Photos from the image-classification dataset "raw-img" in the GitHub repository Jhomar1158-ux/proyecto003-clasificacion-keras-tf. Its 3 classes are: HP logo, Logitech logo, Intel logo.

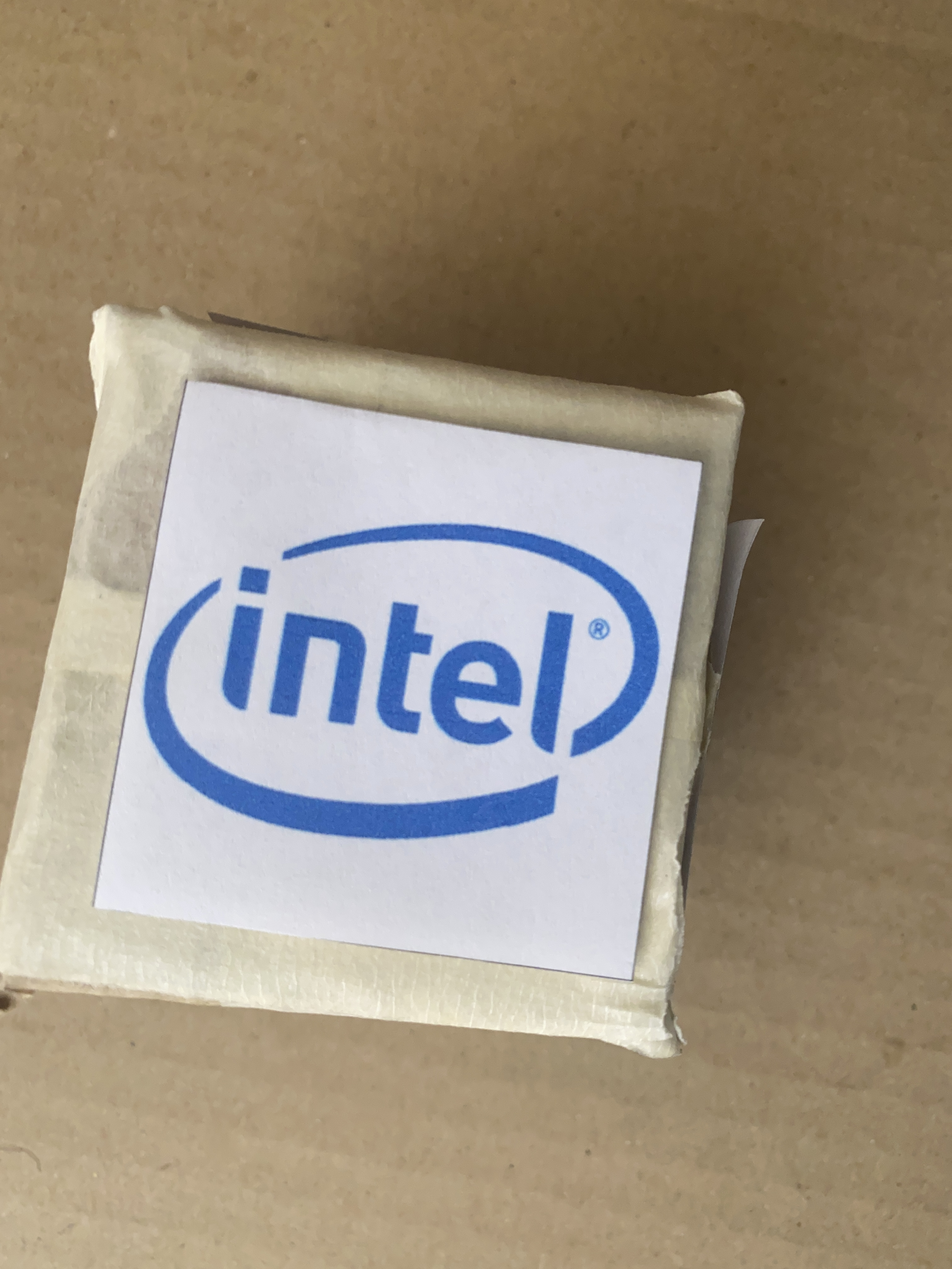
Label: Intel logo

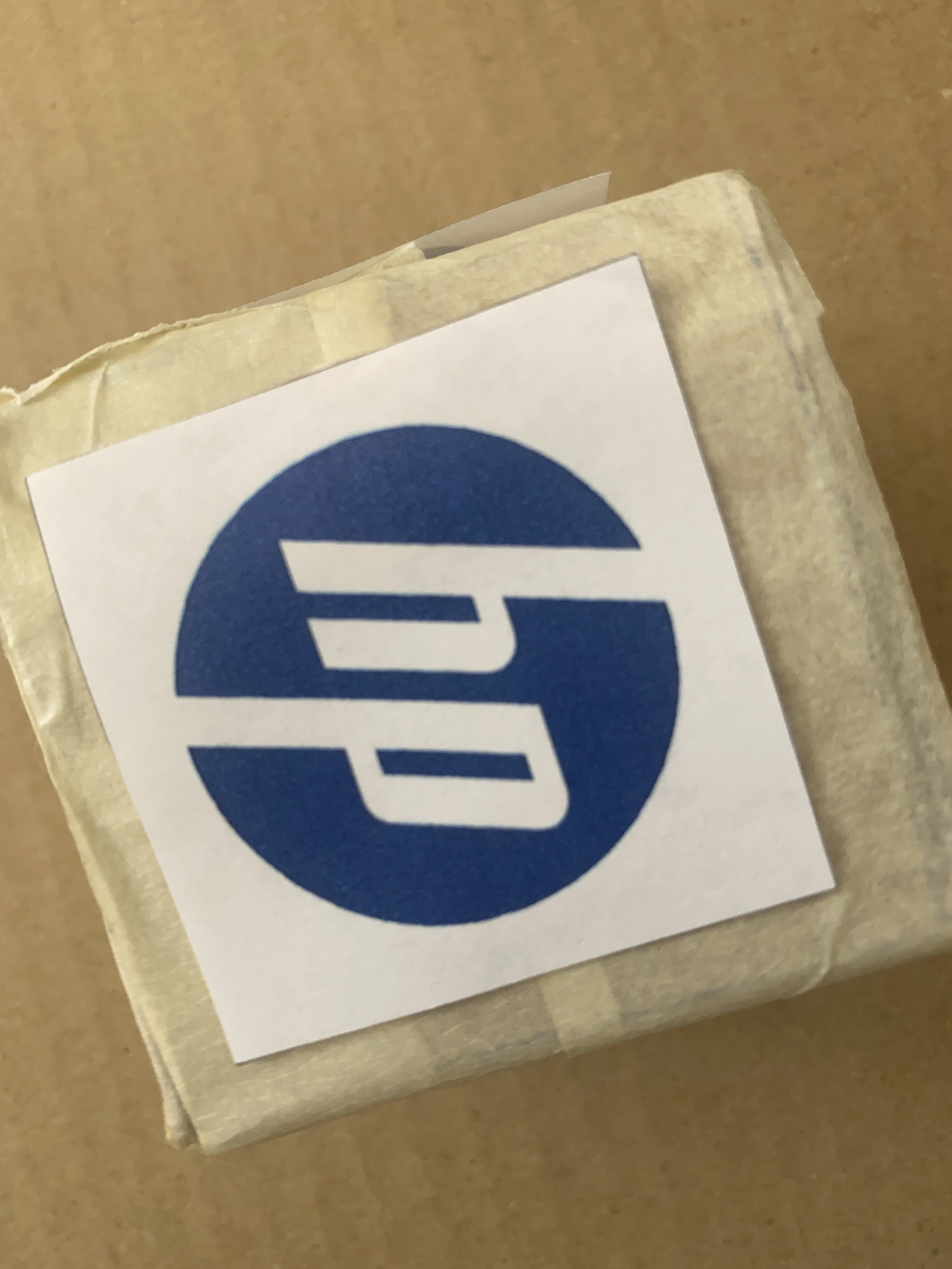
Label: HP logo

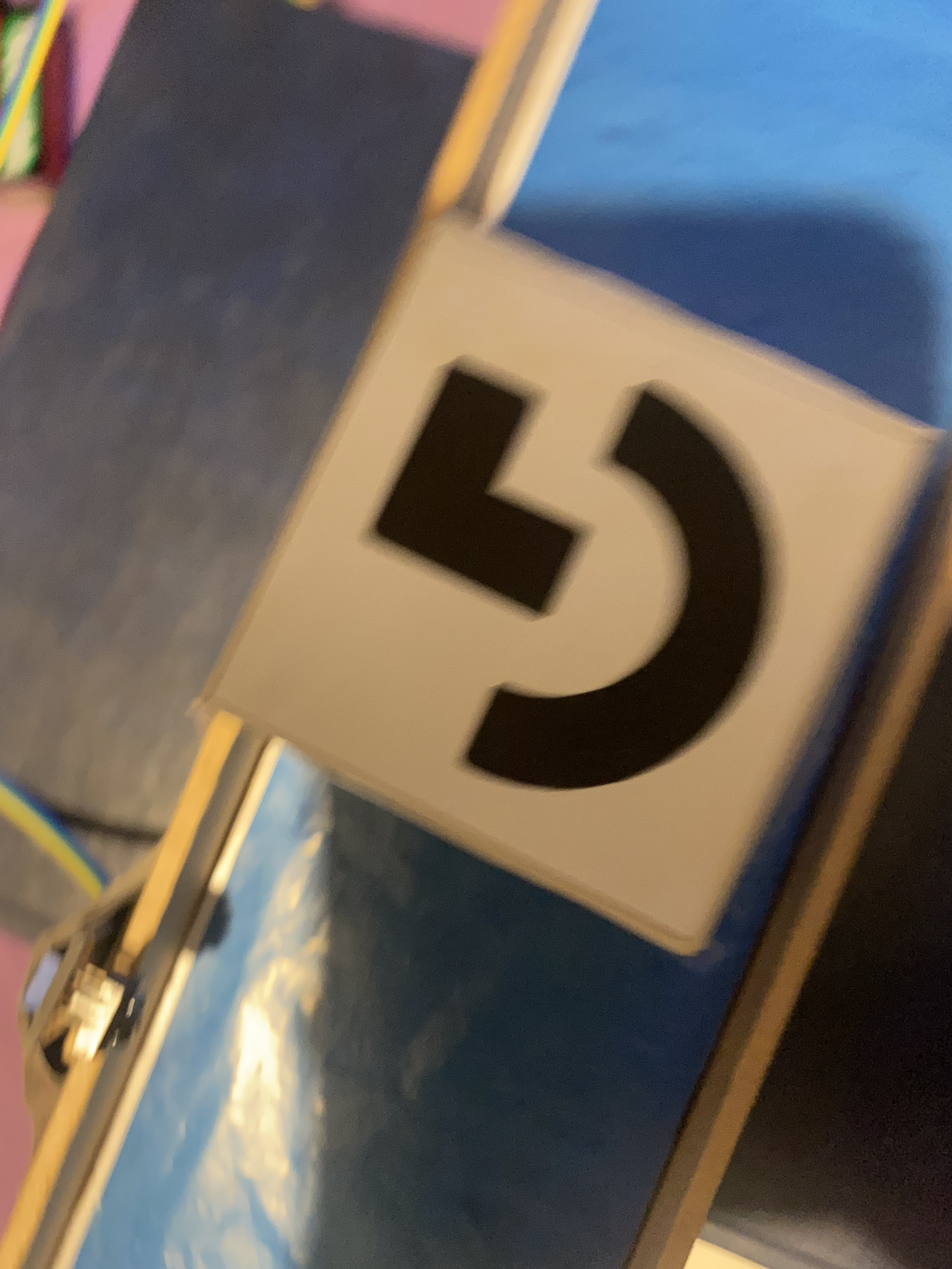
Label: Logitech logo

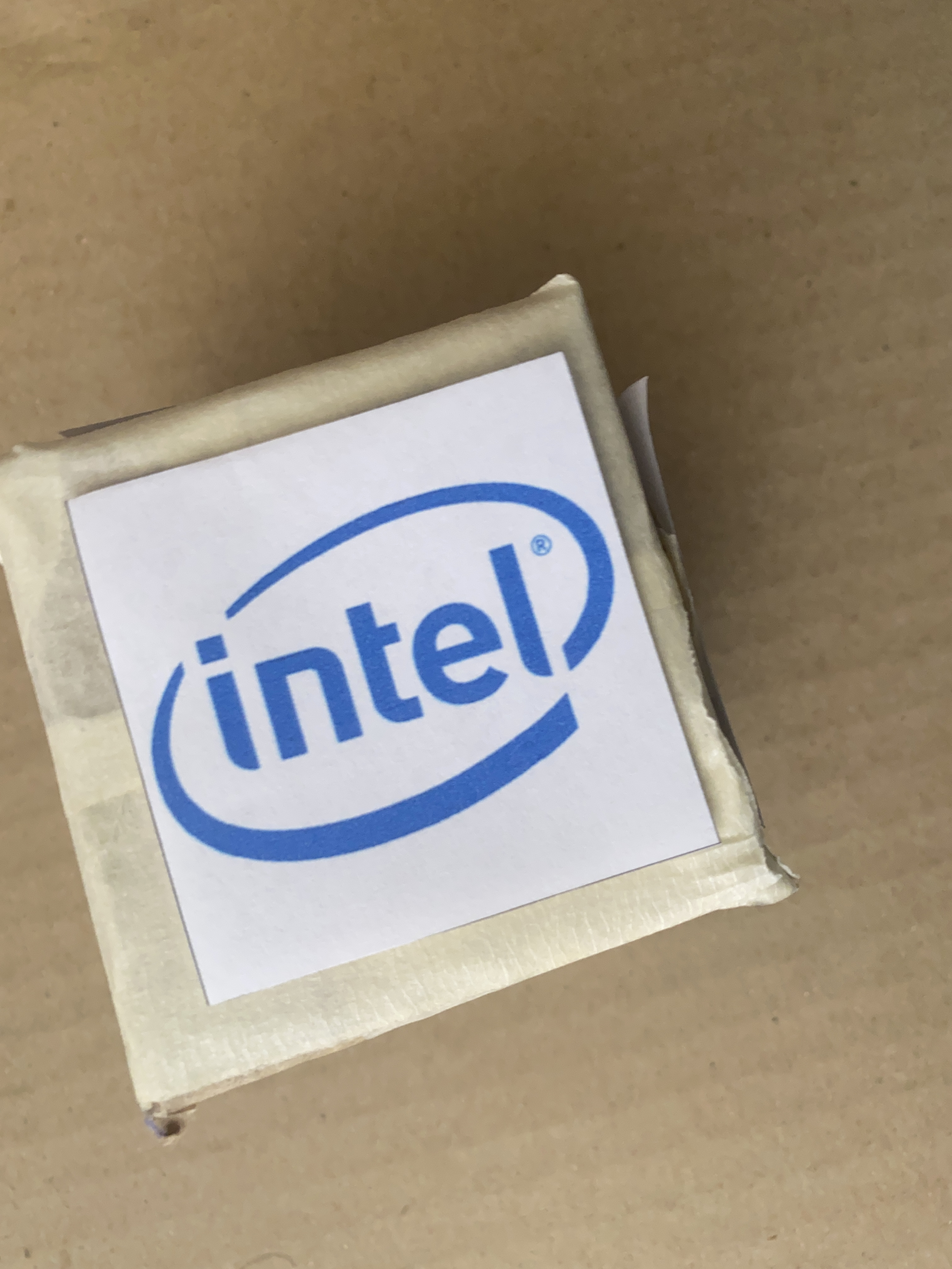
Label: Intel logo

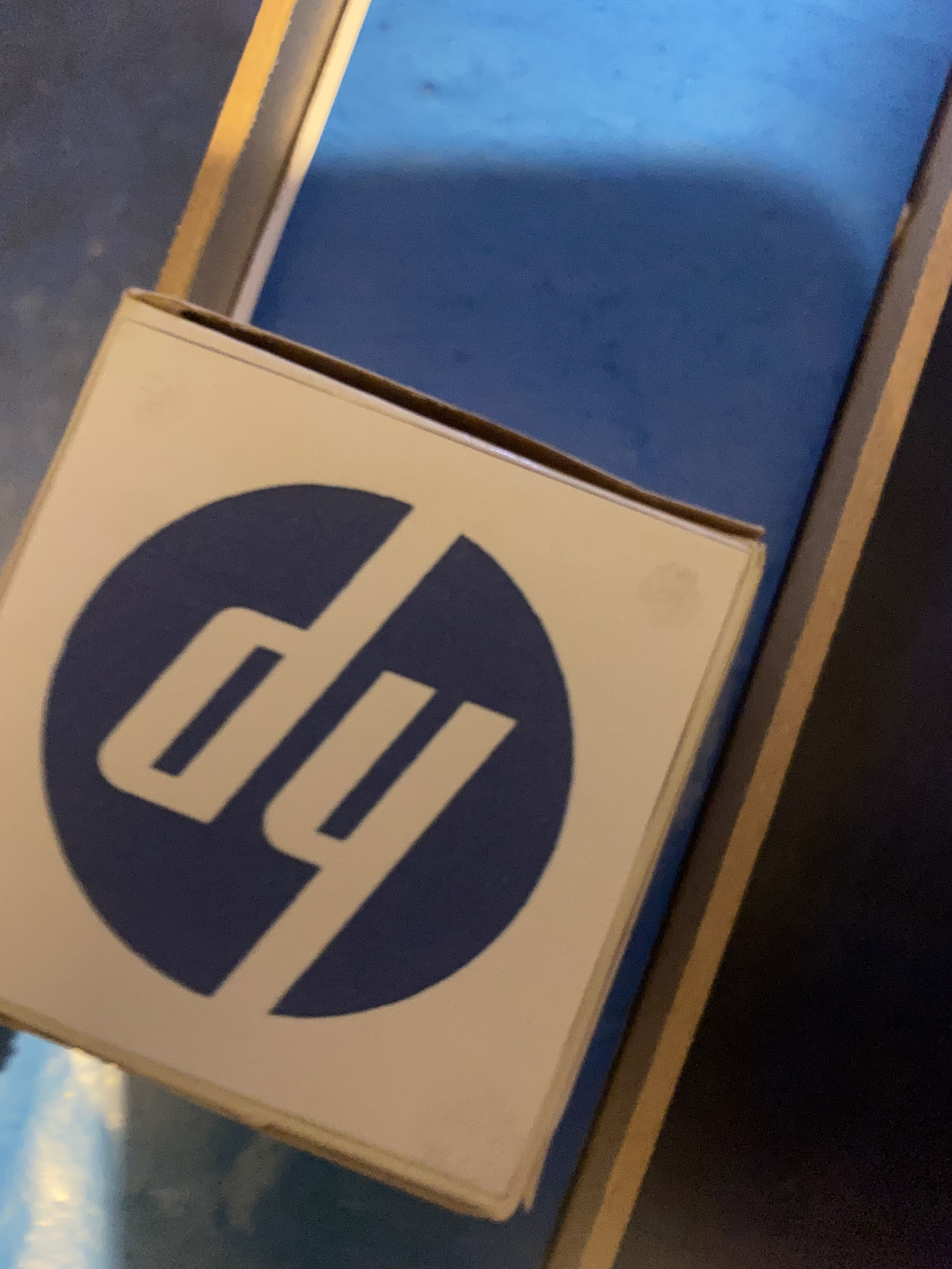
Label: HP logo

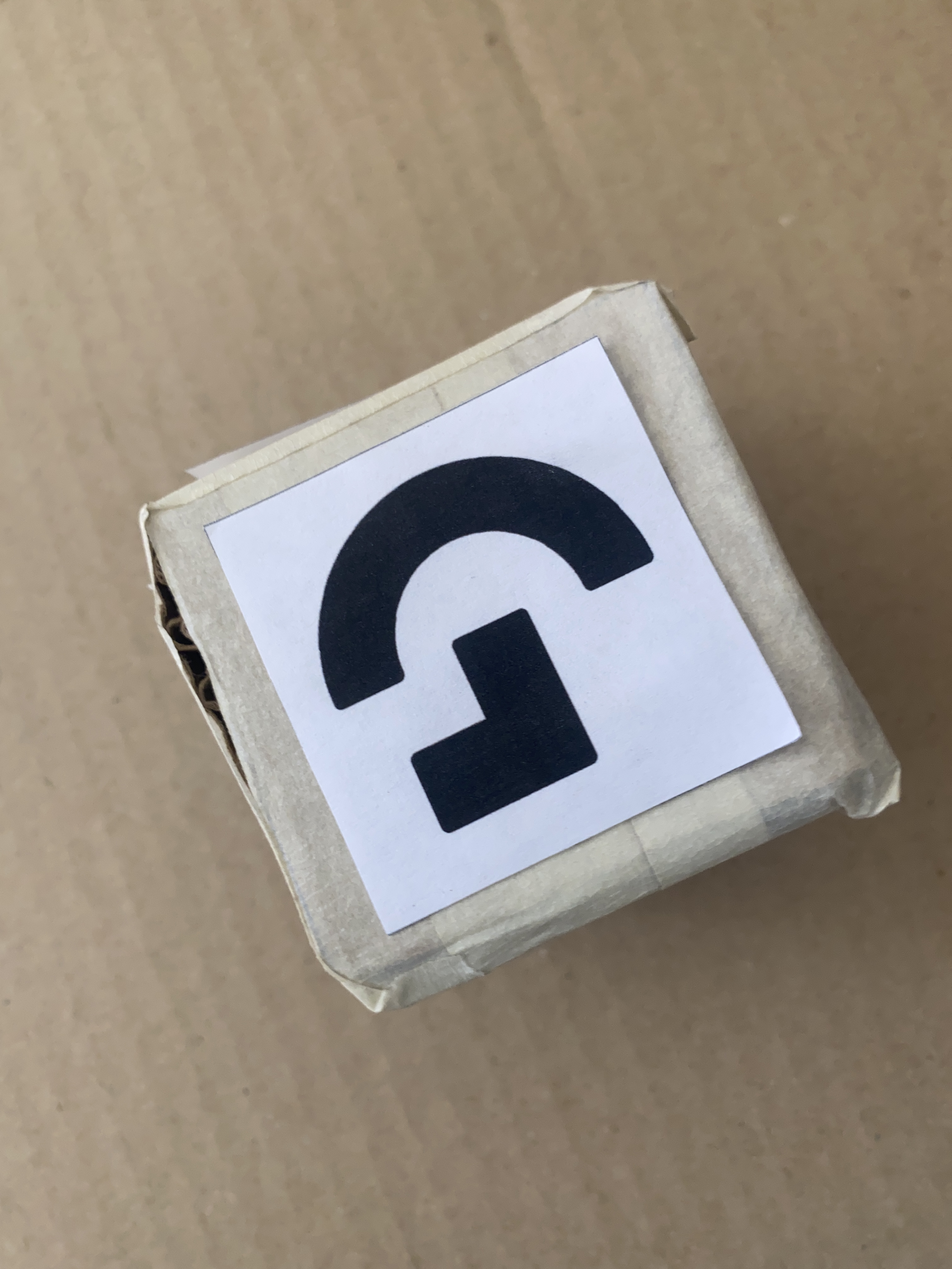
Label: Logitech logo
